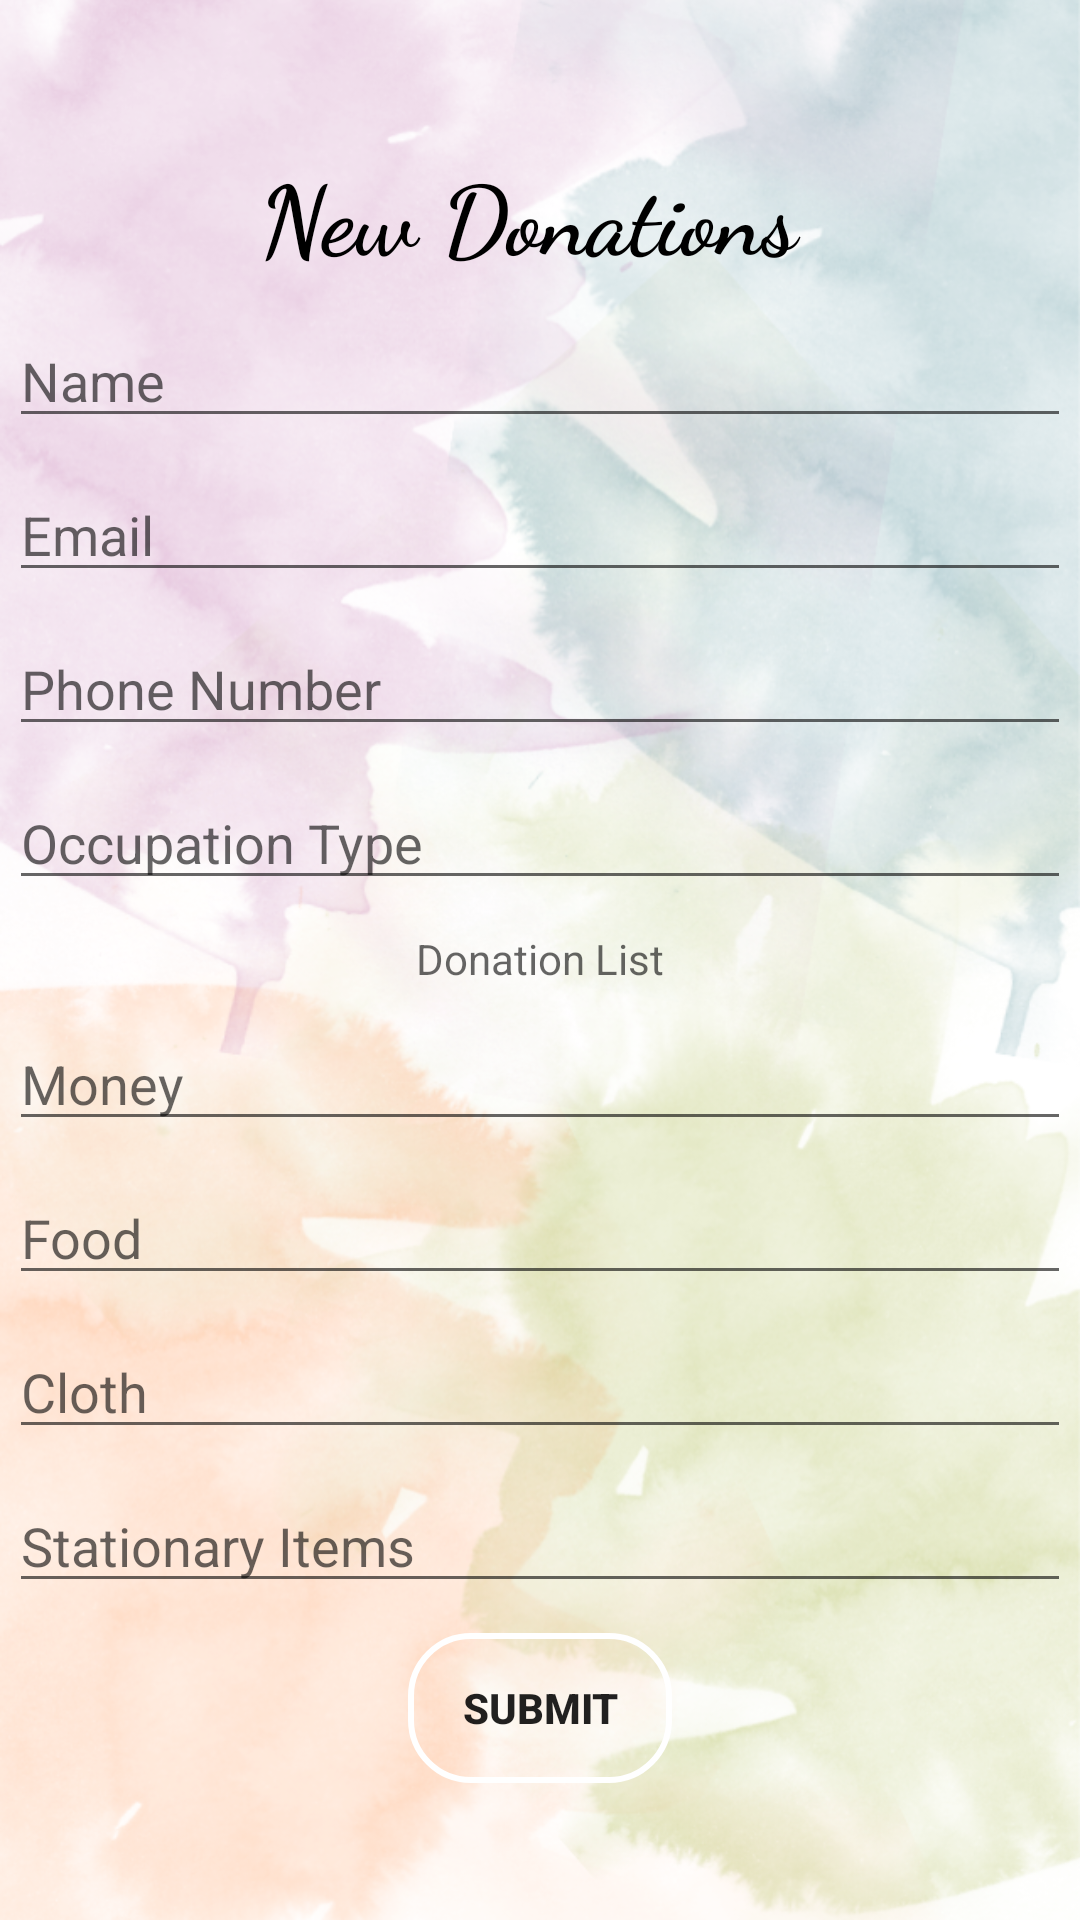

Produce the Android XML layout that renders to this screen, including the resource entries it uses.
<!-- AndroidManifest.xml: application theme AppTheme -->
<!-- res/layout/activity_donation.xml -->
<?xml version="1.0" encoding="utf-8"?>
<ScrollView xmlns:android="http://schemas.android.com/apk/res/android"
    xmlns:app="http://schemas.android.com/apk/res-auto"
    xmlns:tools="http://schemas.android.com/tools"
    android:layout_width="match_parent"
    android:layout_height="match_parent"
    tools:context=".DonationActivity">
    <LinearLayout
        android:layout_width="match_parent"
        android:layout_height="match_parent"
        android:orientation="vertical"
        android:padding="3dp">



        <TextView
            android:id="@+id/New_donation"
            android:layout_width="match_parent"
            android:layout_height="wrap_content"
            android:layout_alignParentTop="true"
            android:layout_alignParentEnd="true"
            android:layout_marginTop="45dp"
            android:fontFamily="cursive"
            android:gravity="center"
            android:padding="1dp"
            android:text="New Donations "
            android:textSize="32sp"
            android:textStyle="bold"
            android:textColor="#000000"/>

        <EditText
            android:id="@+id/don_name"
            android:layout_width="match_parent"
            android:layout_height="wrap_content"
            android:layout_alignParentStart="true"
            android:layout_alignParentTop="true"
            android:layout_marginStart="0dp"
            android:layout_marginTop="10dp"
            android:ems="10"
            android:hint="Name"
            android:inputType="textPersonName" />

        <EditText
            android:id="@+id/don_email"
            android:layout_width="match_parent"
            android:layout_height="wrap_content"
            android:layout_alignParentStart="true"
            android:layout_alignParentTop="true"
            android:layout_marginStart="0dp"
            android:layout_marginTop="10dp"
            android:ems="10"
            android:hint="Email"
            android:inputType="textEmailAddress"
            android:selectAllOnFocus="false" />

        <EditText
            android:id="@+id/don_phone"
            android:layout_width="match_parent"
            android:layout_height="wrap_content"
            android:layout_alignParentStart="true"
            android:layout_alignParentTop="true"
            android:layout_marginStart="0dp"
            android:layout_marginTop="10dp"
            android:ems="10"
            android:hint="Phone Number"
            android:inputType="phone" />

        <EditText
            android:id="@+id/don_occupation"
            android:layout_width="match_parent"
            android:layout_height="wrap_content"
            android:layout_alignParentStart="true"
            android:layout_alignParentTop="true"
            android:layout_marginTop="10dp"
            android:ems="10"
            android:hint="Occupation Type"
            android:inputType="textPersonName" />

        <TextView
            android:id="@+id/textView2"
            android:layout_width="match_parent"
            android:layout_height="wrap_content"
            android:layout_alignParentStart="true"
            android:layout_alignParentBottom="true"
            android:layout_marginTop="10dp"
            android:gravity="center"
            android:hint="Donation List" />

        <EditText
            android:id="@+id/don_money"
            android:layout_width="match_parent"
            android:layout_height="wrap_content"
            android:layout_alignParentStart="true"
            android:layout_alignParentBottom="true"
            android:layout_marginTop="10dp"
            android:ems="10"
            android:hint="Money"
            android:inputType="number" />

        <EditText
            android:id="@+id/don_food"
            android:layout_width="match_parent"
            android:layout_height="wrap_content"
            android:layout_alignParentStart="true"
            android:layout_alignParentBottom="true"
            android:layout_marginStart="0dp"
            android:layout_marginTop="10dp"
            android:ems="10"
            android:hint="Food"
            android:inputType="textPersonName" />

        <EditText
            android:id="@+id/don_cloth"
            android:layout_width="match_parent"
            android:layout_height="wrap_content"
            android:layout_alignParentStart="true"
            android:layout_alignParentBottom="true"
            android:layout_marginStart="0dp"
            android:layout_marginTop="10dp"
            android:ems="10"
            android:hint="Cloth"
            android:inputType="textPersonName" />

        <EditText
            android:id="@+id/don_stationay"
            android:layout_width="match_parent"
            android:layout_height="wrap_content"
            android:layout_alignParentBottom="true"
            android:layout_marginTop="10dp"
            android:ems="10"
            android:hint="Stationary Items"
            android:inputType="textPersonName" />

        <Button
            android:id="@+id/don_submit"
            android:layout_width="wrap_content"
            android:layout_height="wrap_content"
            android:layout_alignParentStart="true"
            android:layout_alignParentBottom="true"
            android:layout_gravity="center"
            android:layout_marginTop="10dp"
            android:background="@drawable/buttonround"
            android:text="Submit"
            android:textStyle="bold"/>
    </LinearLayout>


</ScrollView>
<!-- resources referenced by this layout -->
<resources>
  <!-- drawable buttonround (drawable) -->
  <?xml version="1.0" encoding="utf-8"?>
  <ripple xmlns:android="http://schemas.android.com/apk/res/android"
      android:color="#fff">
  
      <item>
  
          <shape android:shape="rectangle">
  
  <stroke android:color="#fff" android:width="2dp"/>
              <corners android:radius="20dp"/>
              <size android:height="50dp"/>
  
  
  
  
  
          </shape>
  
  
  
  
  
      </item>
  
  
  
  </ripple>
  <style name="AppTheme" parent="Theme.AppCompat.Light.DarkActionBar">
          
          <item name="colorPrimary">@color/colorPrimary</item>
          <item name="colorPrimaryDark">@color/colorPrimaryDark</item>
          <item name="colorAccent">@color/colorAccent</item>
          <item name="android:windowBackground">@drawable/backgroung</item>
  
      </style>
  <color name="colorPrimary">#1B679A</color>
  <color name="colorPrimaryDark">#74CEC2</color>
  <color name="colorAccent">#EF15C6E9</color>
  <!-- drawable backgroung: png bitmap (drawable, 563262 bytes) -->
</resources>
